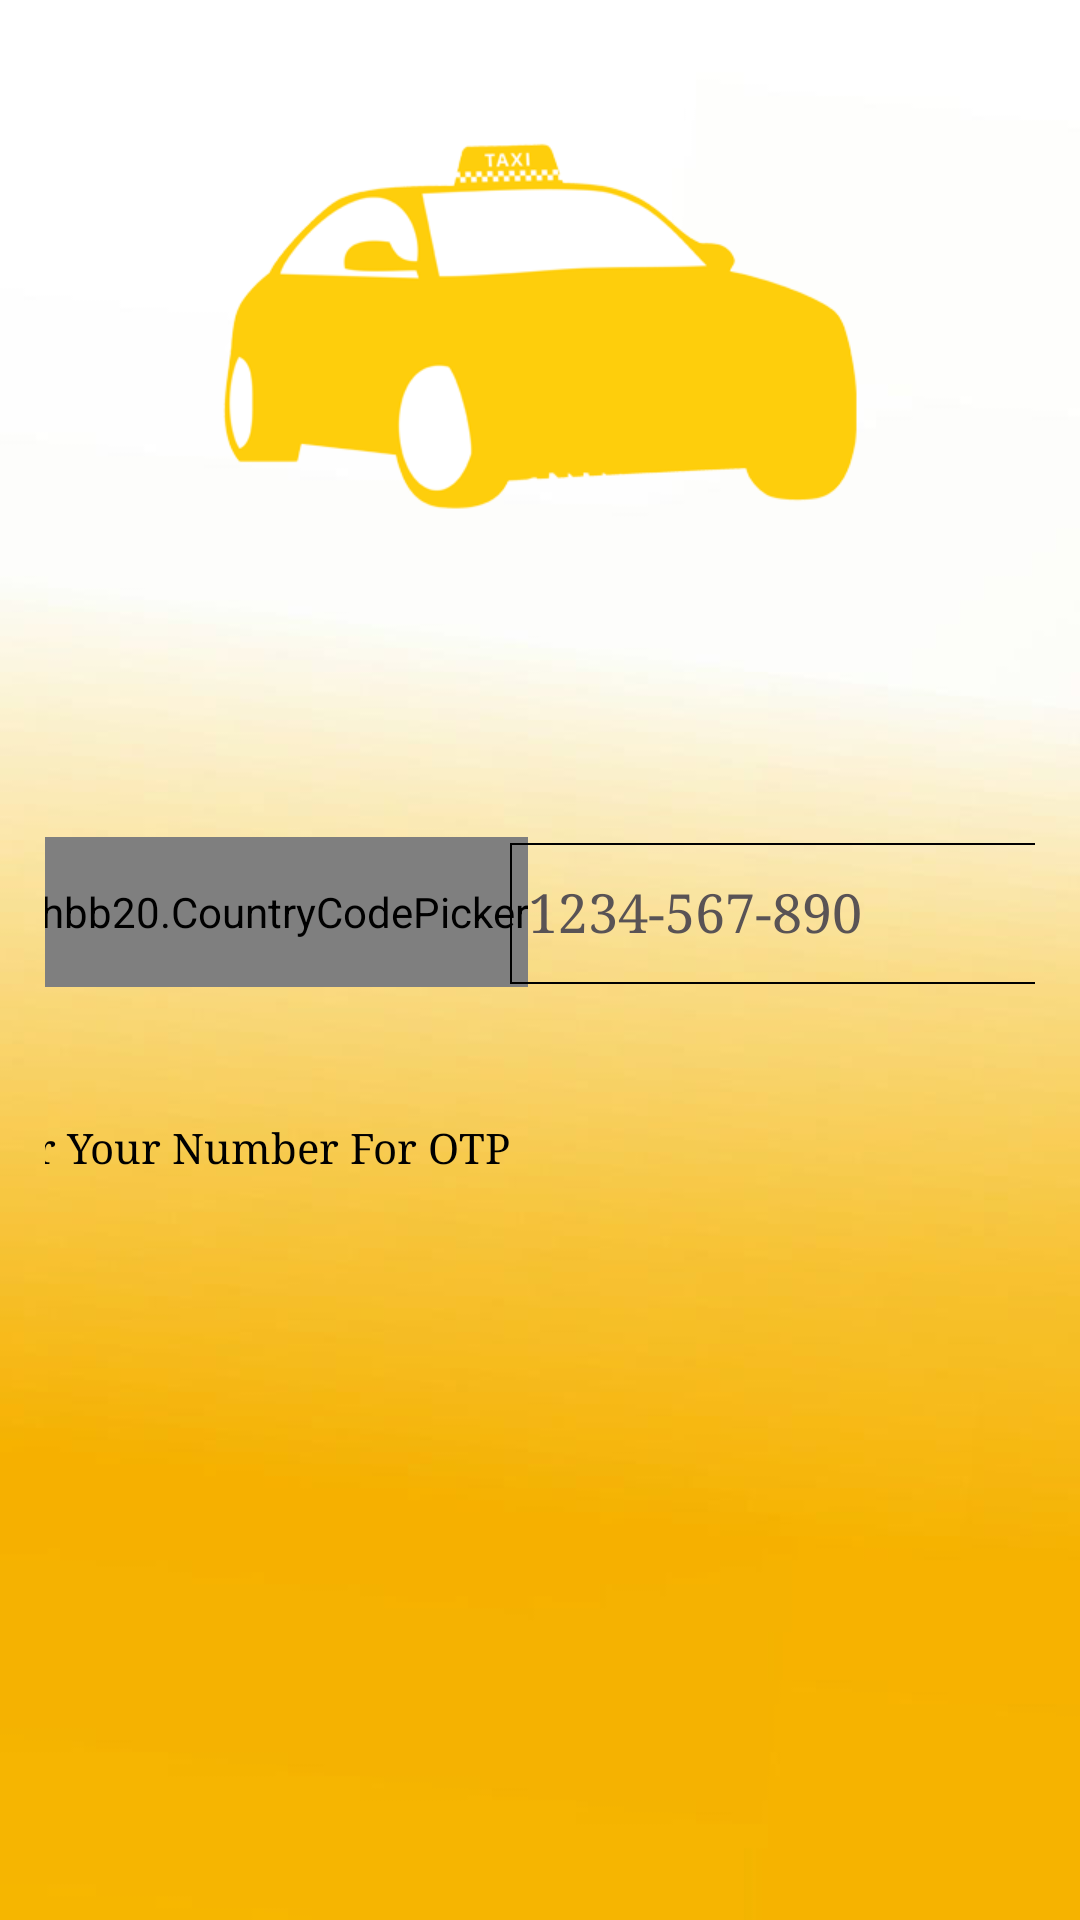

The Android layout XML behind this screen, and the referenced resources:
<!-- AndroidManifest.xml: application theme Theme.TaxiApp -->
<!-- res/layout/activity_customer_phone_login.xml -->
<?xml version="1.0" encoding="utf-8"?>
<androidx.constraintlayout.widget.ConstraintLayout xmlns:android="http://schemas.android.com/apk/res/android"
    xmlns:app="http://schemas.android.com/apk/res-auto"
    xmlns:tools="http://schemas.android.com/tools"
    android:layout_width="match_parent"
    android:layout_height="match_parent"
    android:background="@drawable/login"
    android:padding="15dp"
    tools:context=".Customer_phone_login_act">

    <androidx.constraintlayout.widget.ConstraintLayout
        android:id="@+id/phoneLayout"
        android:layout_width="400dp"
        android:layout_height="394dp"
        app:layout_constraintBottom_toBottomOf="parent"
        app:layout_constraintEnd_toEndOf="parent"
        app:layout_constraintHorizontal_bias="0.594"
        app:layout_constraintStart_toStartOf="parent"
        app:layout_constraintTop_toTopOf="parent"
        app:layout_constraintVertical_bias="0.0">

        <com.hbb20.CountryCodePicker
            android:id="@+id/cpp"
            android:layout_width="wrap_content"
            android:layout_height="50dp"
            android:layout_marginStart="8dp"
            android:layout_marginTop="264dp"
            android:layout_weight="1"
            android:background="@drawable/spinner_login"
            app:ccp_autoDetectCountry="true"
            app:ccp_showNameCode="true"
            app:layout_constraintStart_toStartOf="parent"
            app:layout_constraintTop_toTopOf="parent" />

        <EditText
            android:id="@+id/phoneNum"
            android:layout_width="222dp"
            android:layout_height="50dp"
            android:layout_marginStart="8dp"
            android:background="@drawable/spinner_login"
            android:ems="10"
            android:fontFamily="serif"
            android:hint="1234-567-890"
            android:inputType="number"
            android:maxLength="10"
            android:padding="8dp"
            android:textColor="@color/colorAccent2"
            android:textColorHint="@color/colorAccent3"
            app:layout_constraintBottom_toBottomOf="@+id/cpp"
            app:layout_constraintEnd_toEndOf="parent"
            app:layout_constraintStart_toEndOf="@+id/cpp"
            app:layout_constraintTop_toTopOf="@+id/cpp" />

        <TextView
            android:id="@+id/num"
            android:layout_width="0dp"
            android:layout_height="wrap_content"
            android:layout_marginTop="350dp"
            android:fontFamily="serif"
            android:padding="8dp"
            android:text="Enter Your Number For OTP"
            android:textColor="@color/black"
            app:layout_constraintEnd_toEndOf="parent"
            app:layout_constraintHorizontal_bias="0.0"
            app:layout_constraintStart_toStartOf="parent"
            app:layout_constraintTop_toTopOf="parent" />

    </androidx.constraintlayout.widget.ConstraintLayout>

    <ProgressBar
        android:id="@+id/progressBar"
        style="?android:attr/progressBarStyleHorizontal"
        android:layout_width="0dp"
        android:layout_height="8dp"
        android:layout_marginTop="236dp"
        android:indeterminate="true"
        android:visibility="gone"
        android:indeterminateTint="@color/colorAccent"
        android:progressTint="@color/black"
        app:layout_constraintEnd_toEndOf="parent"
        app:layout_constraintHorizontal_bias="1.0"
        app:layout_constraintStart_toStartOf="parent"
        app:layout_constraintTop_toTopOf="parent" />

    <com.chaos.view.PinView
        android:id="@+id/pinView"
        style="@style/PinWidget.PinView"
        android:layout_width="wrap_content"
        android:layout_height="wrap_content"
        android:layout_marginStart="52dp"
        android:layout_marginTop="424dp"
        android:layout_marginEnd="60dp"
        android:cursorVisible="true"
        android:fontFamily="serif"
        android:hint="Hint."
        android:inputType="number"
        android:itemBackground="@color/white"
        android:padding="3dp"
        android:textColor="@color/black"
        android:textSize="18sp"
        android:visibility="gone"
        android:textStyle="bold"
        app:cursorColor="@color/black"
        app:cursorWidth="2dp"
        app:hideLineWhenFilled="false"
        app:itemCount="6"
        app:itemHeight="48dp"
        app:itemRadius="4dp"
        app:itemSpacing="0dp"
        app:itemWidth="48dp"
        app:layout_constraintEnd_toEndOf="parent"
        app:layout_constraintHorizontal_bias="0.733"
        app:layout_constraintStart_toStartOf="parent"
        app:layout_constraintTop_toTopOf="parent"
        app:lineColor="@color/black"
        app:lineWidth="2dp"
        app:viewType="rectangle" />

</androidx.constraintlayout.widget.ConstraintLayout>
<!-- resources referenced by this layout -->
<resources>
  <color name="black">#FF000000</color>
  <color name="colorAccent">#E91E63</color>
  <color name="colorAccent2">#2E2B2C</color>
  <color name="colorAccent3">#595355</color>
  <color name="white">#FFFFFFFF</color>
  <!-- drawable login: png bitmap (drawable, 57865 bytes) -->
  <!-- drawable spinner_login (drawable) -->
  <?xml version="1.0" encoding="utf-8"?>
  <layer-list xmlns:android="http://schemas.android.com/apk/res/android">
      <item
          android:bottom="1dp"
          android:left="2dp"
          android:right="2dp"
          android:top="2dp">
          <shape
              android:shape="rectangle">
              <stroke
                  android:width="0.5dp"
                  android:color="@color/black"/>
          </shape>
      </item>
  </layer-list>
  <style name="Theme.TaxiApp" parent="Base.Theme.TaxiApp" />
  <style name="Base.Theme.TaxiApp" parent="Theme.Material3.DayNight.NoActionBar">
          
          
      </style>
</resources>
